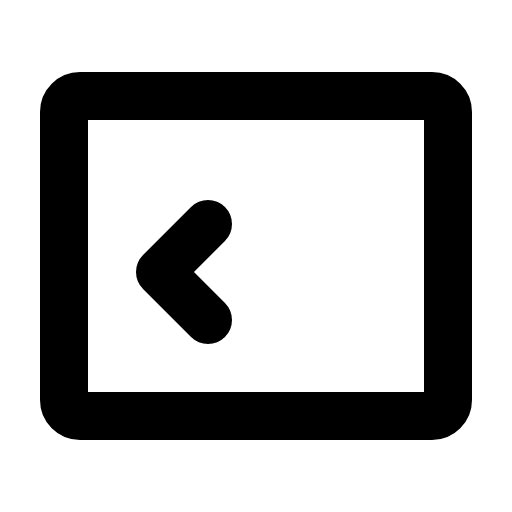
t = 0.00 s
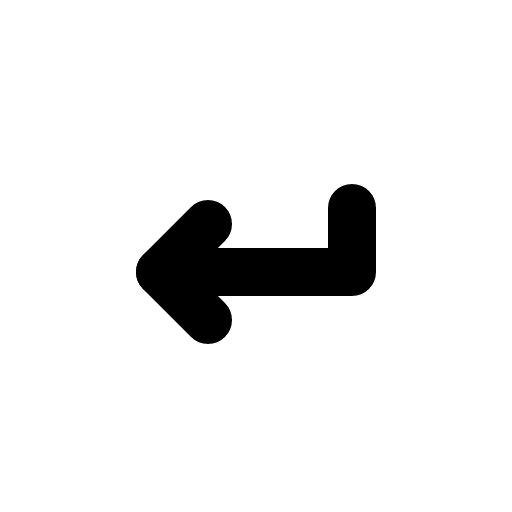
t = 0.60 s
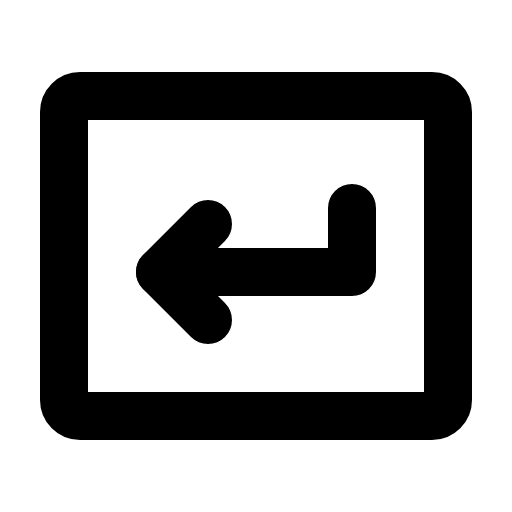
t = 0.98 s
t = 1.35 s: frame unchanged from t = 0.98 s, image omitted
t = 1.73 s: frame unchanged from t = 0.98 s, image omitted

The animated SVG that drew these frames (rendered in a browser with its animation timeline set to each time). Animation: 1 CSS @keyframes rule; one cycle of 2.10 s, repeats indefinitely.

<svg xmlns="http://www.w3.org/2000/svg" viewBox="0 0 256 256">
  <style>
    .draw-line {
      stroke-dasharray: 2000;
      stroke-dashoffset: 0;
    }
    svg:hover .draw-line {
      animation: phosphor-draw-in 1.5s ease-in-out infinite alternate;
    }
    @keyframes phosphor-draw-in {
      0%   { stroke-dashoffset: 2000; }
      100% { stroke-dashoffset: 0; }
    }
  </style><rect width="256" height="256" fill="none"/><polyline points="176 104 176 136 80 136" fill="none" stroke="currentColor" stroke-linecap="round" stroke-linejoin="round" stroke-width="24" class="draw-line" pathLength="1" style="animation-delay: 0s"/><polyline points="104 112 80 136 104 160" fill="none" stroke="currentColor" stroke-linecap="round" stroke-linejoin="round" stroke-width="24" class="draw-line" pathLength="1" style="animation-delay: 0.3s"/><rect x="32" y="48" width="192" height="160" rx="8" fill="none" stroke="currentColor" stroke-linecap="round" stroke-linejoin="round" stroke-width="24" class="draw-line" pathLength="1" style="animation-delay: 0.6s"/></svg>
